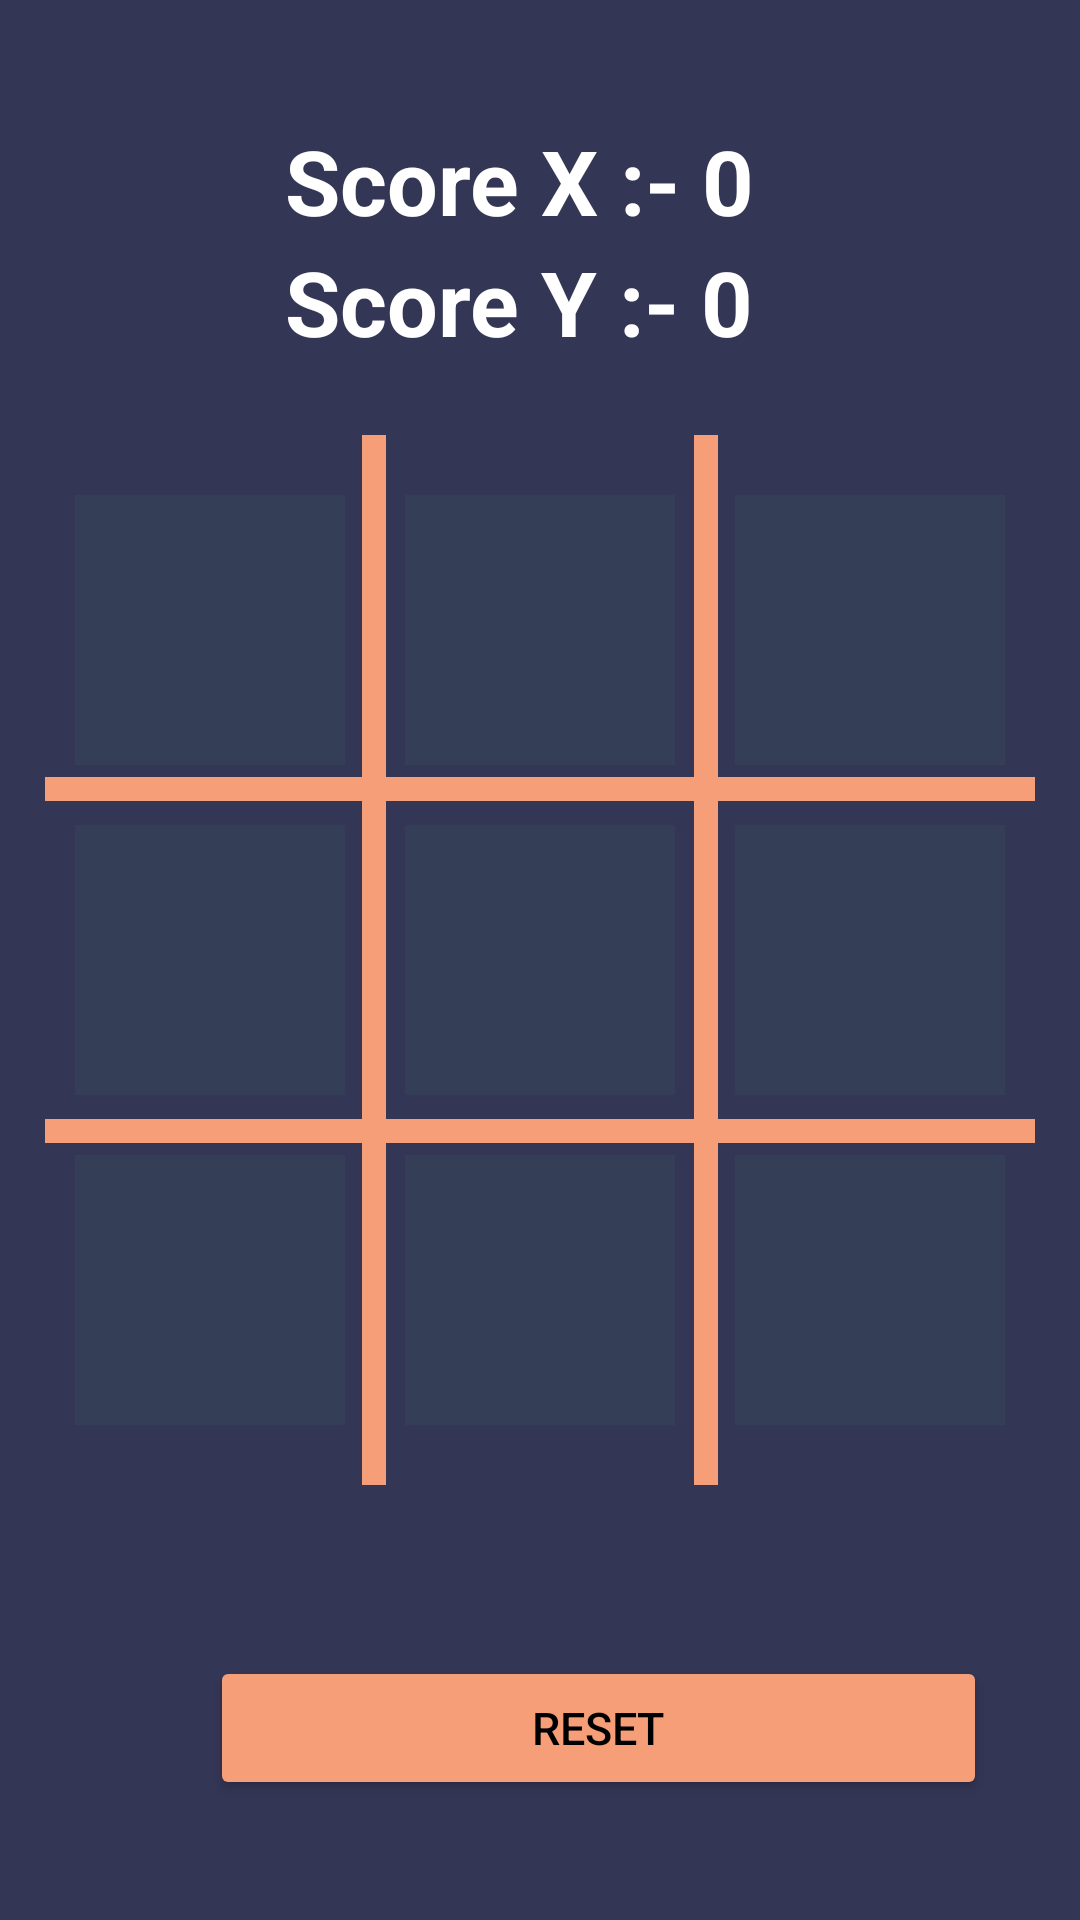

Produce the Android XML layout that renders to this screen, including the resource entries it uses.
<!-- AndroidManifest.xml: application theme Theme.Tic_tac_toe -->
<!-- res/layout/activity_main.xml -->
<?xml version="1.0" encoding="utf-8"?>
<RelativeLayout xmlns:android="http://schemas.android.com/apk/res/android"
    xmlns:app="http://schemas.android.com/apk/res-auto"
    xmlns:tools="http://schemas.android.com/tools"
    android:layout_width="match_parent"
    android:background="#343656"
    android:layout_height="match_parent"
    tools:context=".MainActivity">


    ""
    <RelativeLayout
        android:layout_width="90dp"
        android:layout_height="90dp"
        android:layout_centerInParent="true"
        android:id="@+id/btn5"
        android:layout_marginLeft="20dp"
        android:layout_marginRight="20dp"
        android:background="#343e56">

        <ImageView
            android:layout_width="match_parent"
            android:layout_height="match_parent"

            android:id="@+id/buttonImage5">

        </ImageView>
    </RelativeLayout>

    <RelativeLayout
        android:layout_width="90dp"
        android:layout_height="90dp"
        android:layout_centerInParent="true"
        android:id="@+id/btn4"
        android:layout_toLeftOf="@id/btn5"
        android:background="#343e56">

        <ImageView
            android:layout_width="match_parent"
            android:layout_height="match_parent"

            android:id="@+id/buttonImage4">

        </ImageView>

    </RelativeLayout>

    <RelativeLayout
        android:layout_width="90dp"
        android:layout_height="90dp"
        android:layout_centerInParent="true"
        android:id="@+id/btn6"
        android:layout_toRightOf="@id/btn5"
        android:background="#343e56">

        <ImageView
            android:layout_width="match_parent"
            android:layout_height="match_parent"

            android:id="@+id/buttonImage6">

        </ImageView>

    </RelativeLayout>

    <RelativeLayout
        android:layout_width="330dp"
        android:layout_height="8dp"
        android:background="#F69e78"
        android:layout_centerHorizontal="true"
        android:layout_above="@id/btn5"
        android:layout_marginBottom="8dp">

    </RelativeLayout>

    <RelativeLayout
        android:layout_width="330dp"
        android:layout_height="8dp"
        android:background="#F69e78"
        android:layout_centerHorizontal="true"
        android:layout_below="@id/btn5"
        android:layout_marginTop="8dp">

    </RelativeLayout>

    <RelativeLayout
        android:layout_width="8dp"
        android:layout_height="350dp"
        android:background="#F69e78"
        android:layout_centerVertical="true"
        android:layout_toLeftOf="@id/btn5"
        android:layout_marginRight="-14dp">

    </RelativeLayout>

    <RelativeLayout
        android:layout_width="8dp"
        android:layout_height="350dp"
        android:background="#F69e78"
        android:layout_centerVertical="true"
        android:layout_toRightOf="@id/btn5"
        android:layout_marginLeft="-14dp">

    </RelativeLayout>

    <Button
        android:id="@+id/Reset"
        android:layout_width="259dp"
        android:layout_height="wrap_content"
        android:layout_below="@+id/btn8"
        android:layout_alignParentStart="true"
        android:layout_alignParentLeft="true"
        android:layout_marginStart="70dp"
        android:layout_marginLeft="70dp"
        android:layout_marginTop="77dp"
        android:backgroundTint="#F69e78"
        android:text="Reset"
        android:textColor="@color/black"
        android:textSize="15sp">

    </Button>

    <RelativeLayout
        android:layout_width="90dp"
        android:layout_height="90dp"
        android:layout_centerInParent="true"
        android:id="@+id/btn8"
        android:layout_below="@id/btn5"
        android:layout_marginTop="20dp"
        android:layout_marginLeft="20dp"
        android:layout_marginRight="20dp"
        android:background="#343e56">

        <ImageView
            android:layout_width="match_parent"
            android:layout_height="match_parent"

            android:id="@+id/buttonImage8">

        </ImageView>

    </RelativeLayout>

    <RelativeLayout
        android:layout_width="90dp"
        android:layout_height="90dp"
        android:layout_centerInParent="true"
        android:id="@+id/btn7"
        android:layout_below="@id/btn5"
        android:layout_marginTop="20dp"

        android:layout_toLeftOf="@id/btn8"

        android:background="#343e56">

        <ImageView
            android:layout_width="match_parent"
            android:layout_height="match_parent"

            android:id="@+id/buttonImage7">

        </ImageView>

    </RelativeLayout>

    <RelativeLayout
        android:layout_width="90dp"
        android:layout_height="90dp"
        android:layout_centerInParent="true"
        android:id="@+id/btn9"
        android:layout_below="@id/btn5"
        android:layout_marginTop="20dp"

        android:layout_toRightOf="@id/btn8"

        android:background="#343e56">

        <ImageView
            android:layout_width="match_parent"
            android:layout_height="match_parent"

            android:id="@+id/buttonImage9">

        </ImageView>

    </RelativeLayout>

    <LinearLayout
        android:layout_width="250dp"
        android:layout_height="wrap_content"
        android:orientation="vertical"
        android:paddingRight="40dp"
        android:paddingLeft="40dp"
        android:layout_marginTop="40dp"
        android:layout_centerHorizontal="true"
        >


        <TextView
            android:layout_width="match_parent"
            android:layout_height="wrap_content"
            android:text="Score X :- 0"
            android:textSize="30sp"
            android:textColor="@color/white"
            android:textStyle="bold"
            android:id="@+id/ScoreX"
            >

        </TextView>
        <TextView
            android:layout_width="match_parent"
            android:layout_height="wrap_content"
            android:text="Score Y :- 0"
            android:textSize="30sp"
            android:textColor="@color/white"
            android:textStyle="bold"
            android:id="@+id/ScoreY"
            >

        </TextView>

    </LinearLayout>

    <RelativeLayout
        android:layout_width="90dp"
        android:layout_height="90dp"
        android:layout_centerInParent="true"
        android:id="@+id/btn2"
        android:layout_above="@id/btn5"
        android:layout_marginBottom="20dp"
        android:layout_marginLeft="20dp"
        android:layout_marginRight="20dp"
        android:background="#343e56">

        <ImageView
            android:layout_width="match_parent"
            android:layout_height="match_parent"

            android:id="@+id/buttonImage2">

        </ImageView>

    </RelativeLayout>

    <RelativeLayout
        android:layout_width="90dp"
        android:layout_height="90dp"
        android:layout_centerInParent="true"
        android:id="@+id/btn1"
        android:layout_above="@id/btn5"
        android:layout_marginBottom="20dp"
        android:layout_toLeftOf="@id/btn2"
        android:background="#343e56">

        <ImageView
            android:id="@+id/buttonImage1"
            android:layout_width="match_parent"
            android:layout_height="match_parent"
            >

        </ImageView>

    </RelativeLayout>


    <RelativeLayout
        android:layout_width="90dp"
        android:layout_height="90dp"
        android:layout_centerInParent="true"
        android:id="@+id/btn3"
        android:layout_above="@id/btn5"
        android:layout_marginBottom="20dp"
        android:layout_toRightOf="@id/btn2"
        android:background="#343e56">

        <ImageView
            android:layout_width="match_parent"
            android:layout_height="match_parent"

            android:id="@+id/buttonImage3">

        </ImageView>

    </RelativeLayout>

</RelativeLayout>
<!-- resources referenced by this layout -->
<resources>
  <style name="Theme.Tic_tac_toe" parent="Theme.MaterialComponents.DayNight.NoActionBar">
          
          <item name="colorPrimary">@color/purple_500</item>
          <item name="colorPrimaryVariant">@color/purple_700</item>
          <item name="colorOnPrimary">@color/white</item>
          
          <item name="colorSecondary">@color/teal_200</item>
          <item name="colorSecondaryVariant">@color/teal_700</item>
          <item name="colorOnSecondary">@color/black</item>
          
          <item name="android:statusBarColor" tools:targetApi="l">?attr/colorPrimaryVariant</item>
          
      </style>
  <!-- not gathered from this repository: default colours our renderer supplied (Android Studio template values) -->
  <color name="purple_500">#FF6200EE</color>
  <color name="purple_700">#FF3700B3</color>
  <color name="teal_200">#FF03DAC5</color>
  <color name="teal_700">#FF018786</color>
  <color name="black">#FF000000</color>
  <color name="white">#FFFFFFFF</color>
</resources>
